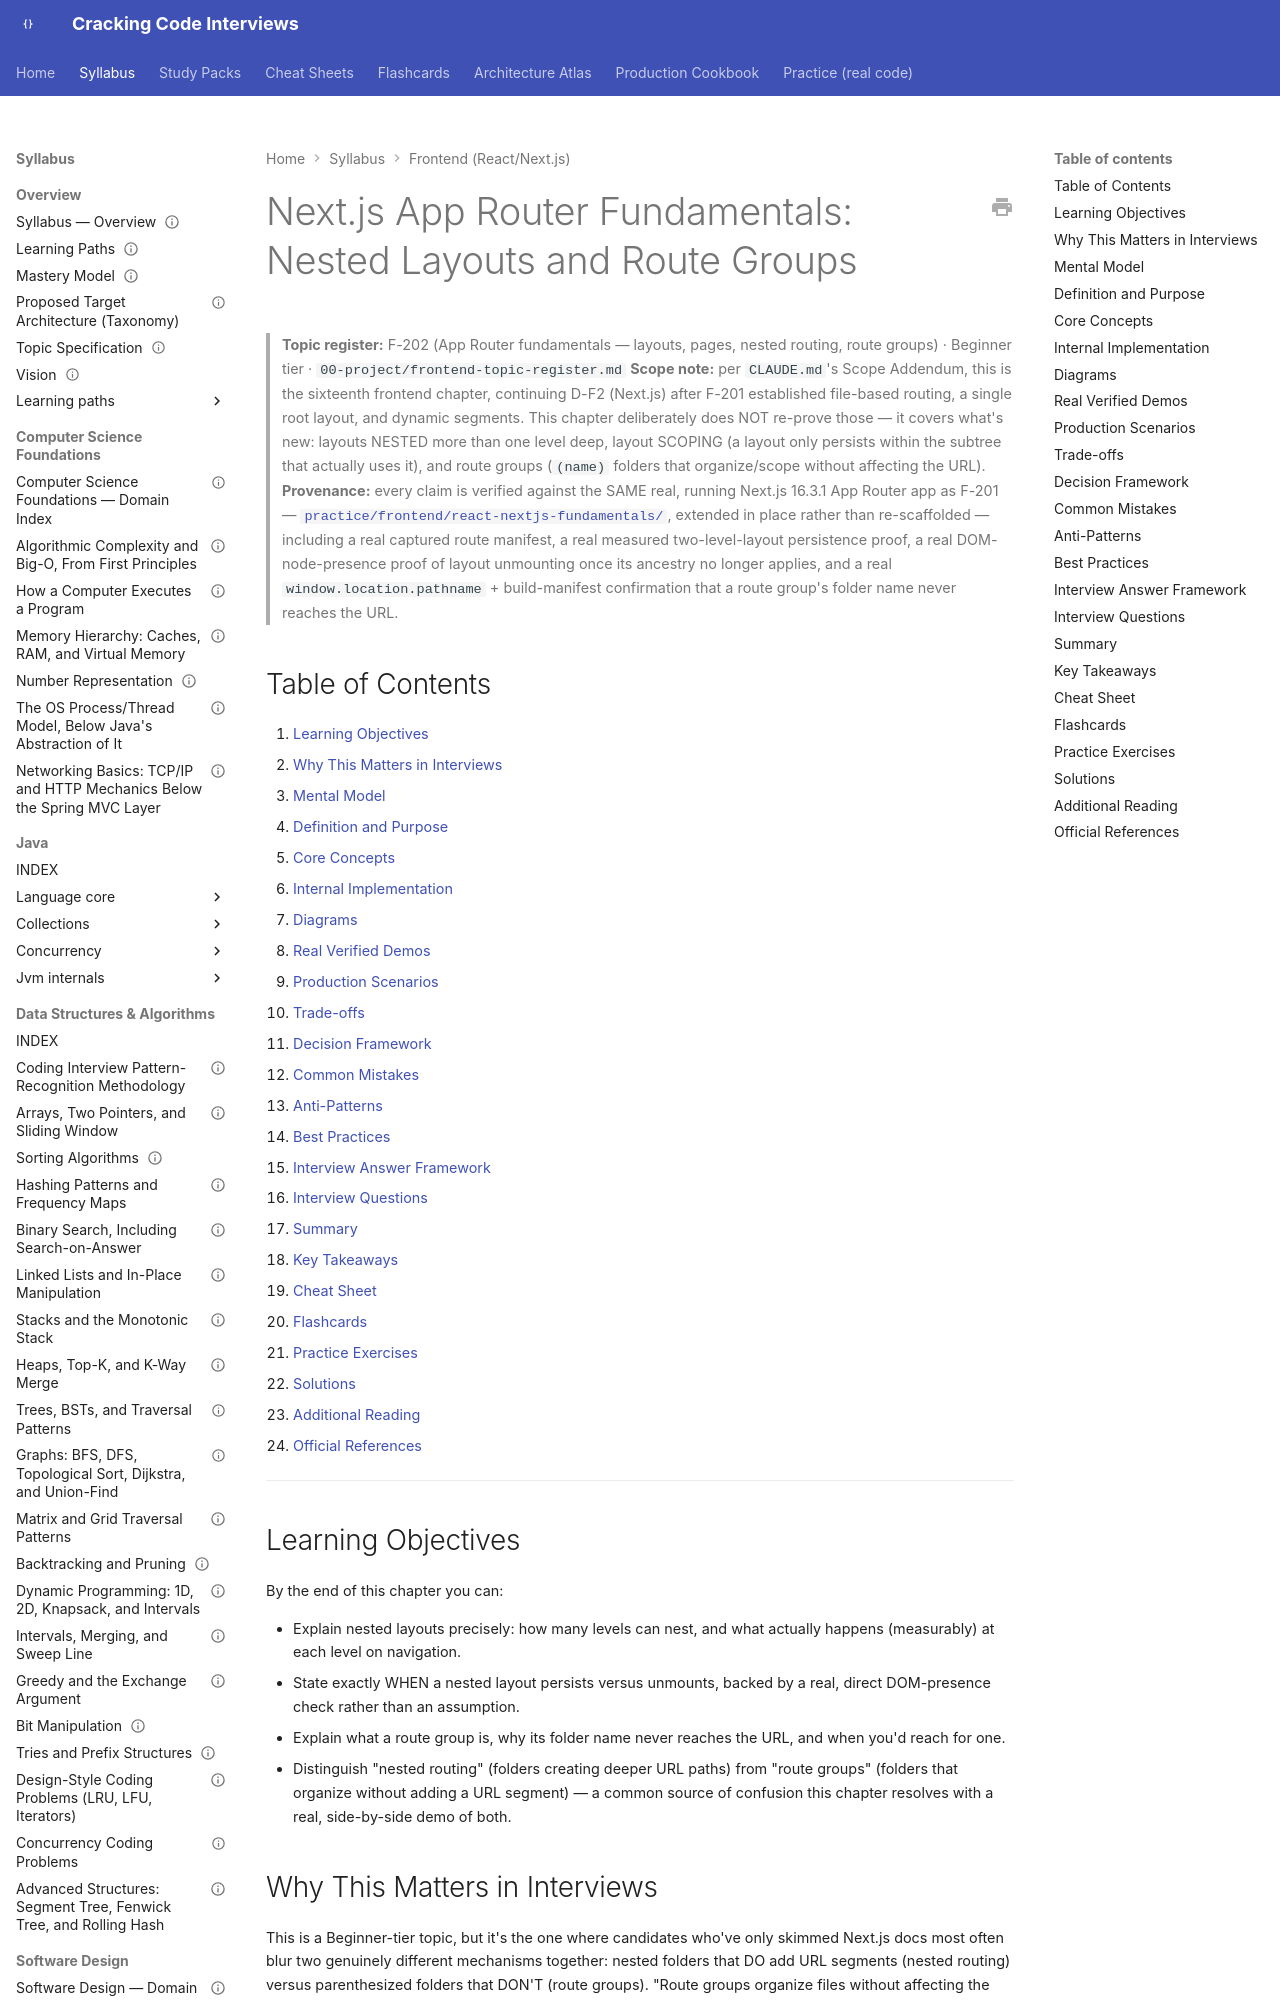

repository: JuanMelendres/cracking-code-interviews · page: syllabus/21-frontend-web/nextjs-app-router-fundamentals/index.html · generator: mkdocs

---
title: "Next.js App Router Fundamentals: Nested Layouts and Route Groups"
slug: nextjs-app-router-fundamentals
document_type: handbook-chapter
domain: 21-frontend-web
status: canonical
version: 1.0
last_updated: 2026-09-05
source_history:
  - handbook/frontend/nextjs-app-router-fundamentals.md
topic_id: F-202
mastery_levels_covered:
  - L1
  - L2
difficulty:
  - beginner
target_levels:
  - junior
  - mid
  - senior
prerequisites:
  - nextjs-fundamentals.md
related:
  - ../../00-project/frontend-topic-register.md
official_references:
  - https://nextjs.org/docs/app/getting-started/layouts-and-pages
  - https://nextjs.org/docs/app/api-reference/file-conventions/route-groups
  - https://nextjs.org/docs/app/api-reference/file-conventions/layout
  - https://nextjs.org/docs/app
---

# Next.js App Router Fundamentals: Nested Layouts and Route Groups

> **Topic register:** F-202 (App Router fundamentals — layouts, pages, nested routing, route groups) · Beginner tier · `00-project/frontend-topic-register.md`
> **Scope note:** per `CLAUDE.md`'s Scope Addendum, this is the sixteenth frontend chapter, continuing D-F2 (Next.js) after F-201 established file-based routing, a single root layout, and dynamic segments. This chapter deliberately does NOT re-prove those — it covers what's new: layouts NESTED more than one level deep, layout SCOPING (a layout only persists within the subtree that actually uses it), and route groups (`(name)` folders that organize/scope without affecting the URL).
> **Provenance:** every claim is verified against the SAME real, running Next.js 16.3.1 App Router app as F-201 — [`practice/frontend/react-nextjs-fundamentals/`](../../practice/frontend/react-nextjs-fundamentals/), extended in place rather than re-scaffolded — including a real captured route manifest, a real measured two-level-layout persistence proof, a real DOM-node-presence proof of layout unmounting once its ancestry no longer applies, and a real `window.location.pathname` + build-manifest confirmation that a route group's folder name never reaches the URL.

## Table of Contents

1. [Learning Objectives](#learning-objectives)
2. [Why This Matters in Interviews](#why-this-matters-in-interviews)
3. [Mental Model](#mental-model)
4. [Definition and Purpose](#definition-and-purpose)
5. [Core Concepts](#core-concepts)
6. [Internal Implementation](#internal-implementation)
7. [Diagrams](#diagrams)
8. [Real Verified Demos](#real-verified-demos)
9. [Production Scenarios](#production-scenarios)
10. [Trade-offs](#trade-offs)
11. [Decision Framework](#decision-framework)
12. [Common Mistakes](#common-mistakes)
13. [Anti-Patterns](#anti-patterns)
14. [Best Practices](#best-practices)
15. [Interview Answer Framework](#interview-answer-framework)
16. [Interview Questions](#interview-questions)
17. [Summary](#summary)
18. [Key Takeaways](#key-takeaways)
19. [Cheat Sheet](#cheat-sheet)
20. [Flashcards](#flashcards)
21. [Practice Exercises](#practice-exercises)
22. [Solutions](#solutions)
23. [Additional Reading](#additional-reading)
24. [Official References](#official-references)

---

## Learning Objectives

By the end of this chapter you can:

- Explain nested layouts precisely: how many levels can nest, and what actually happens (measurably) at each level on navigation.
- State exactly WHEN a nested layout persists versus unmounts, backed by a real, direct DOM-presence check rather than an assumption.
- Explain what a route group is, why its folder name never reaches the URL, and when you'd reach for one.
- Distinguish "nested routing" (folders creating deeper URL paths) from "route groups" (folders that organize without adding a URL segment) — a common source of confusion this chapter resolves with a real, side-by-side demo of both.

## Why This Matters in Interviews

This is a Beginner-tier topic, but it's the one where candidates who've only skimmed Next.js docs most often blur two genuinely different mechanisms together: nested folders that DO add URL segments (nested routing) versus parenthesized folders that DON'T (route groups). "Route groups organize files without affecting the URL" is a fact anyone can recite; "I verified it — `app/(marketing)/pricing/page.js` resolves to `window.location.pathname === '/pricing'`, confirmed in both a live session and the real build manifest, with no `/marketing` segment anywhere" is the depth this chapter is built to produce.
